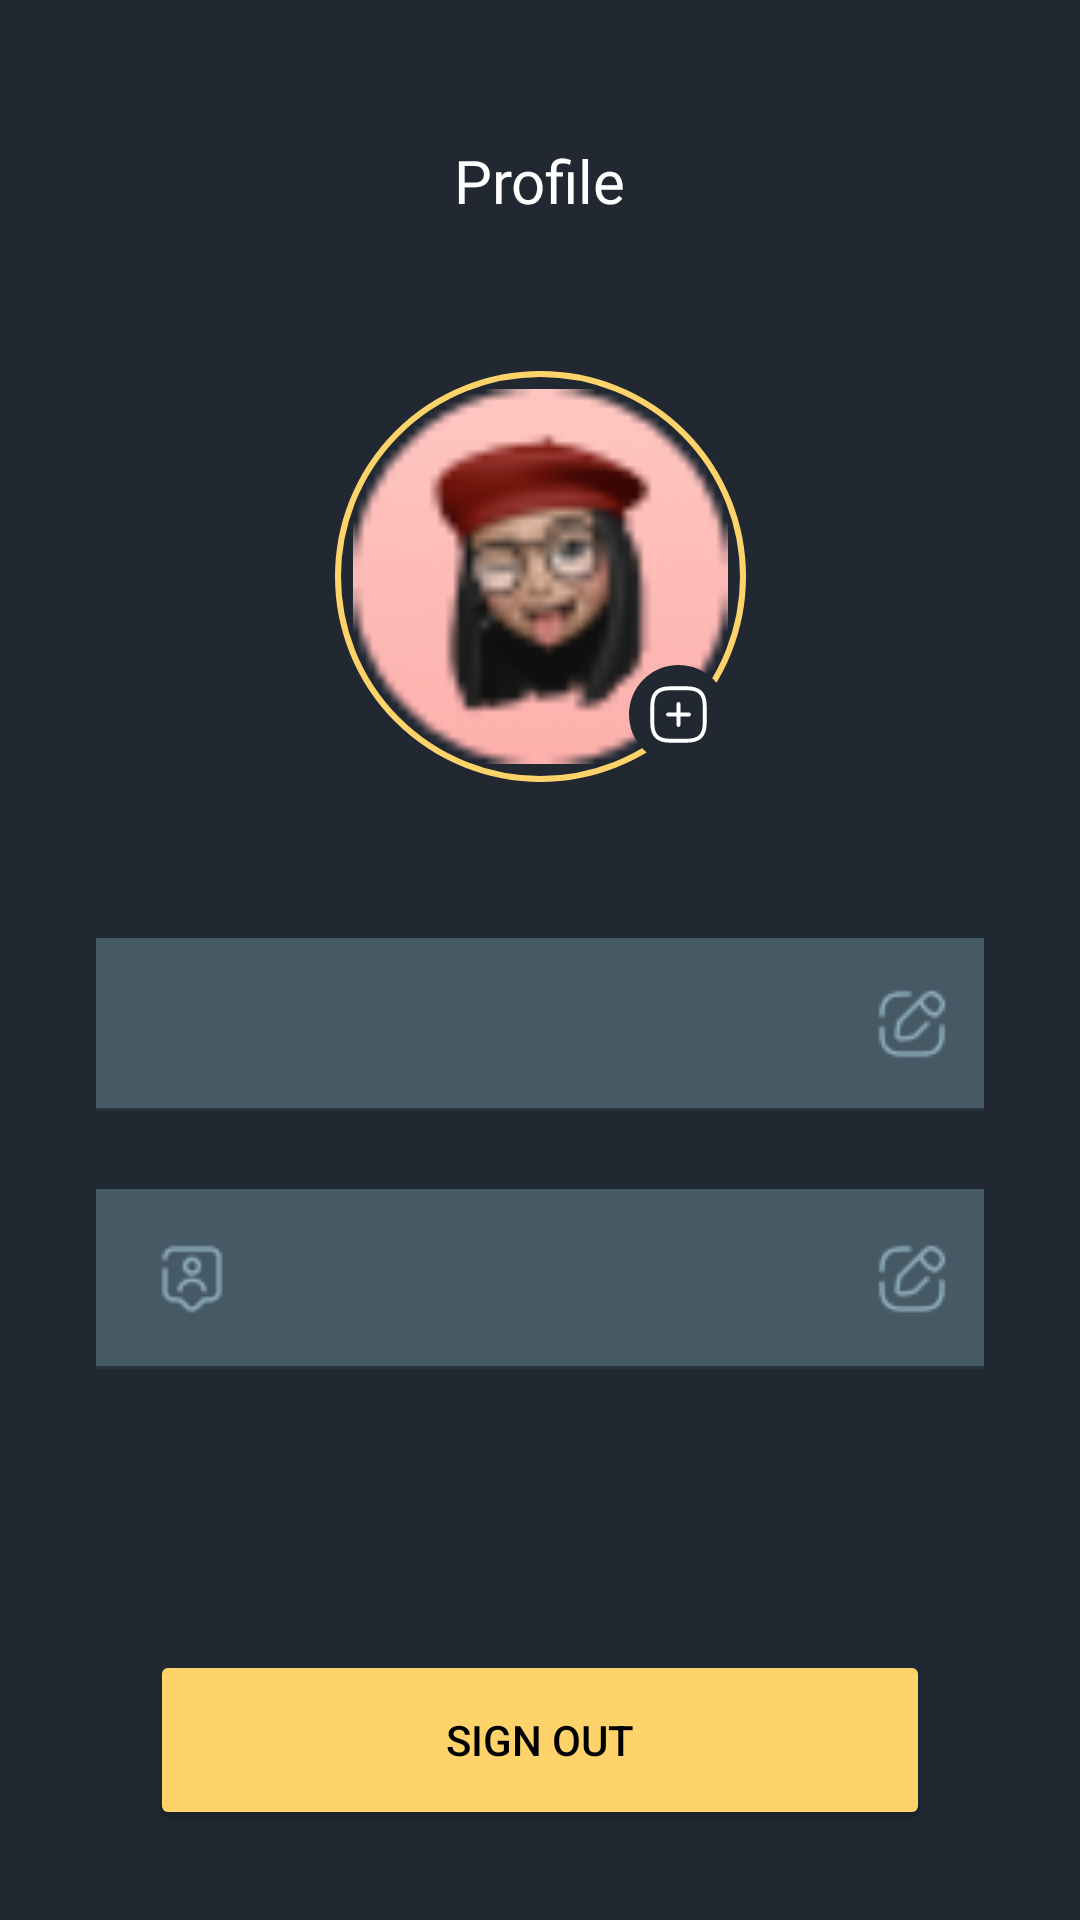

Write the Android layout XML for this screen, with the resource values it uses.
<!-- AndroidManifest.xml: application theme Theme.Task1921224CreateAChatAppUsingFirebase -->
<!-- res/layout/fragment_edit.xml -->
<?xml version="1.0" encoding="utf-8"?>
<androidx.core.widget.NestedScrollView xmlns:android="http://schemas.android.com/apk/res/android"
    xmlns:app="http://schemas.android.com/apk/res-auto"
    xmlns:tools="http://schemas.android.com/tools"
    android:layout_width="match_parent"
    android:layout_height="match_parent"
    android:fillViewport="true"
    android:orientation="vertical"
    android:scrollbars="none"
    tools:context=".ui.fragments.EditFragment">

    <androidx.constraintlayout.widget.ConstraintLayout
        android:layout_width="match_parent"
        android:layout_height="match_parent">

        <androidx.appcompat.widget.AppCompatTextView
            android:id="@+id/textView11"
            android:layout_width="wrap_content"
            android:layout_height="wrap_content"
            android:fontFamily="@font/inter"
            android:text="Profile"
            android:textColor="@color/white"
            android:textFontWeight="500"
            android:textSize="20sp"
            app:layout_constraintBottom_toBottomOf="@+id/iv_Back"
            app:layout_constraintEnd_toEndOf="parent"
            app:layout_constraintStart_toStartOf="parent"
            app:layout_constraintTop_toTopOf="@+id/iv_Back" />

        <androidx.appcompat.widget.AppCompatImageView
            android:id="@+id/iv_Back"
            android:layout_width="40dp"
            android:layout_height="40dp"
            android:layout_margin="40dp"
            android:padding="8dp"
            android:visibility="invisible"
            android:src="@drawable/ic_arrowleft"
            app:layout_constraintStart_toStartOf="parent"
            app:layout_constraintTop_toTopOf="parent" />

        <androidx.appcompat.widget.AppCompatImageView
            android:id="@+id/imageView5"
            android:layout_width="wrap_content"
            android:layout_height="wrap_content"
            android:layout_marginTop="50dp"
            android:src="@drawable/ic_profile_circle"
            app:layout_constraintEnd_toEndOf="parent"
            app:layout_constraintHorizontal_bias="0.5"
            app:layout_constraintStart_toStartOf="parent"
            app:layout_constraintTop_toBottomOf="@+id/textView11" />

        <androidx.appcompat.widget.AppCompatImageView
            android:id="@+id/iv_EditImage"
            android:layout_width="0dp"
            android:layout_height="0dp"
            android:padding="6dp"
            android:scaleType="centerCrop"
            android:src="@drawable/ic_person"
            app:layout_constraintBottom_toBottomOf="@+id/imageView5"
            app:layout_constraintEnd_toEndOf="@+id/imageView5"
            app:layout_constraintStart_toStartOf="@+id/imageView5"
            app:layout_constraintTop_toTopOf="@+id/imageView5" />

        <com.google.android.material.textfield.TextInputLayout
            android:id="@+id/til_UserName"
            android:layout_width="0dp"
            android:layout_height="wrap_content"
            android:layout_marginHorizontal="32dp"
            android:layout_marginTop="52dp"
            android:background="@color/edt_bg"
            android:fontFamily="sans-serif-light"
            android:inputType="textAutoComplete"
            android:textColorHint="@color/white"
            android:textSize="18sp"
            app:boxStrokeColor="@null"
            app:cursorColor="@color/white"
            app:endIconDrawable="@drawable/ic_edit_edt"
            app:endIconMode="custom"
            app:endIconTint="#8CAAB9"
            app:layout_constraintEnd_toEndOf="parent"
            app:layout_constraintStart_toStartOf="parent"
            app:layout_constraintTop_toBottomOf="@+id/imageView5">

            <com.google.android.material.textfield.TextInputEditText
                android:id="@+id/et_UserName"
                android:layout_width="match_parent"
                android:layout_height="match_parent"
                android:background="@color/edt_bg"
                android:drawableStart="@drawable/ic_useradd"
                android:drawablePadding="26dp"
                android:enabled="false"
                android:imeOptions="actionNext"
                android:inputType="text"
                android:paddingVertical="18dp"
                android:paddingStart="20dp"
                android:singleLine="true"
                android:textColor="@color/white" />

        </com.google.android.material.textfield.TextInputLayout>

        <com.google.android.material.textfield.TextInputLayout
            android:id="@+id/til_Email"
            android:layout_width="0dp"
            android:layout_height="wrap_content"
            android:layout_marginHorizontal="32dp"
            android:layout_marginTop="26dp"
            android:background="@color/edt_bg"
            android:fontFamily="sans-serif-light"
            android:inputType="textAutoComplete"
            android:textColor="@color/white"
            android:textColorHint="@color/white"
            android:textSize="18sp"
            app:boxStrokeColor="@null"
            app:cursorColor="@color/white"
            app:endIconDrawable="@drawable/ic_edit_edt"
            app:endIconMode="custom"
            app:endIconTint="@color/endicon_color"
            app:layout_constraintEnd_toEndOf="parent"
            app:layout_constraintStart_toStartOf="parent"
            app:layout_constraintTop_toBottomOf="@+id/til_UserName">

            <com.google.android.material.textfield.TextInputEditText
                android:id="@+id/et_Email"
                android:layout_width="match_parent"
                android:layout_height="match_parent"
                android:background="@color/edt_bg"
                android:drawableStart="@drawable/ic_usertag"
                android:drawablePadding="26dp"
                android:drawableTint="#8CAAB9"
                android:enabled="false"
                android:imeOptions="actionNext"
                android:inputType="textEmailAddress"
                android:paddingVertical="18dp"
                android:paddingStart="20dp"
                android:singleLine="true"
                android:textColor="@color/white" />

        </com.google.android.material.textfield.TextInputLayout>

        <com.google.android.material.textfield.TextInputLayout
            android:id="@+id/til_password"
            android:layout_width="0dp"
            android:layout_height="wrap_content"
            android:layout_marginHorizontal="32dp"
            android:layout_marginTop="26dp"
            android:background="@color/edt_bg"
            android:fontFamily="sans-serif-light"
            android:inputType="textAutoComplete"
            android:textColor="@color/white"
            android:textColorHint="@color/white"
            android:textSize="18sp"
            app:boxStrokeColor="@null"
            app:cursorColor="@color/white"
            android:visibility="gone"
            app:layout_constraintEnd_toEndOf="parent"
            app:layout_constraintStart_toStartOf="parent"
            app:layout_constraintTop_toBottomOf="@+id/til_Email"
            app:passwordToggleEnabled="true"
            app:passwordToggleTint="@color/endicon_color">

            <com.google.android.material.textfield.TextInputEditText
                android:id="@+id/et_Password"
                android:layout_width="match_parent"
                android:layout_height="match_parent"
                android:background="@color/edt_bg"
                android:drawableStart="@drawable/ic_password"
                android:drawablePadding="26dp"
                android:drawableTint="#8CAAB9"
                android:imeOptions="actionDone"
                android:inputType="textPassword"
                android:paddingVertical="18dp"
                android:paddingStart="20dp"
                android:singleLine="true"
                android:textColor="@color/white" />

        </com.google.android.material.textfield.TextInputLayout>

        <androidx.appcompat.widget.AppCompatButton
            android:id="@+id/btn_SignOut"
            android:layout_width="0dp"
            android:layout_height="wrap_content"
            android:layout_marginHorizontal="50dp"
            android:layout_marginBottom="30dp"
            android:backgroundTint="@color/btn_yellow"
            android:minHeight="60dp"
            android:text="Sign Out"
            android:textColor="@color/black"
            app:layout_constraintBottom_toBottomOf="parent"
            app:layout_constraintEnd_toEndOf="parent"
            app:layout_constraintStart_toStartOf="parent" />

        <androidx.appcompat.widget.AppCompatImageView
            android:id="@+id/iv_AddImage"
            android:layout_width="wrap_content"
            android:layout_height="wrap_content"
            android:layout_margin="6dp"
            android:src="@drawable/ic_camera_bg"
            app:layout_constraintBottom_toBottomOf="@+id/imageView5"
            app:layout_constraintEnd_toEndOf="@+id/imageView5" />

        <androidx.appcompat.widget.AppCompatImageView
            android:id="@+id/imageView9"
            android:layout_width="0dp"
            android:layout_height="0dp"
            android:padding="6dp"
            android:src="@drawable/ic_addsquare"
            app:layout_constraintBottom_toBottomOf="@+id/iv_AddImage"
            app:layout_constraintEnd_toEndOf="@+id/iv_AddImage"
            app:layout_constraintStart_toStartOf="@+id/iv_AddImage"
            app:layout_constraintTop_toTopOf="@+id/iv_AddImage" />

    </androidx.constraintlayout.widget.ConstraintLayout>
</androidx.core.widget.NestedScrollView>
<!-- resources referenced by this layout -->
<resources>
  <color name="black">#FF000000</color>
  <color name="btn_yellow">#FED36A</color>
  <color name="edt_bg">#455A64</color>
  <color name="endicon_color">#8CAAB9</color>
  <color name="white">#FFFFFFFF</color>
  <!-- drawable ic_addsquare (drawable) -->
  <vector xmlns:android="http://schemas.android.com/apk/res/android"
      android:width="24dp"
      android:height="24dp"
      android:viewportWidth="24"
      android:viewportHeight="24">
    <path
        android:pathData="M8,12H16M12,16V8M9,22H15C20,22 22,20 22,15V9C22,4 20,2 15,2H9C4,2 2,4 2,9V15C2,20 4,22 9,22Z"
        android:strokeLineJoin="round"
        android:strokeWidth="1.5"
        android:fillColor="#00000000"
        android:strokeColor="@color/white"
        android:strokeLineCap="round"/>
  </vector>
  <!-- drawable ic_arrowleft: png bitmap (drawable, 234 bytes) -->
  <!-- drawable ic_camera_bg (drawable) -->
  <vector xmlns:android="http://schemas.android.com/apk/res/android"
      android:width="33dp"
      android:height="33dp"
      android:viewportWidth="33"
      android:viewportHeight="33">
    <path
        android:pathData="M16.5,16.5m-16.5,0a16.5,16.5 0,1 1,33 0a16.5,16.5 0,1 1,-33 0"
        android:fillColor="#212832"/>
  </vector>
  <!-- drawable ic_edit_edt: png bitmap (drawable, 501 bytes) -->
  <!-- drawable ic_password: png bitmap (drawable, 469 bytes) -->
  <!-- drawable ic_person: png bitmap (drawable, 3874 bytes) -->
  <!-- drawable ic_profile_circle (drawable) -->
  <vector xmlns:android="http://schemas.android.com/apk/res/android"
      android:width="137dp"
      android:height="137dp"
      android:viewportWidth="137"
      android:viewportHeight="137">
    <path
        android:pathData="M68.5,68.5m-67.5,0a67.5,67.5 0,1 1,135 0a67.5,67.5 0,1 1,-135 0"
        android:strokeWidth="2"
        android:fillColor="#00000000"
        android:strokeColor="#FED36A"/>
  </vector>
  <!-- drawable ic_usertag: png bitmap (drawable, 507 bytes) -->
  <style name="Theme.Task1921224CreateAChatAppUsingFirebase" parent="Base.Theme.Task1921224CreateAChatAppUsingFirebase">
          <item name="android:windowIsTranslucent">true</item>
          <item name="android:statusBarColor">@color/app_background</item>
          <item name="android:windowBackground">@color/app_background</item>
      </style>
  <style name="Base.Theme.Task1921224CreateAChatAppUsingFirebase" parent="Theme.MaterialComponents.DayNight.NoActionBar">
          
          
      </style>
  <color name="app_background">#212832</color>
</resources>
